Labelled photos from "data", an image-classification folder in s4piru/Arduino-ODML. The possible labels are: bottle, can.

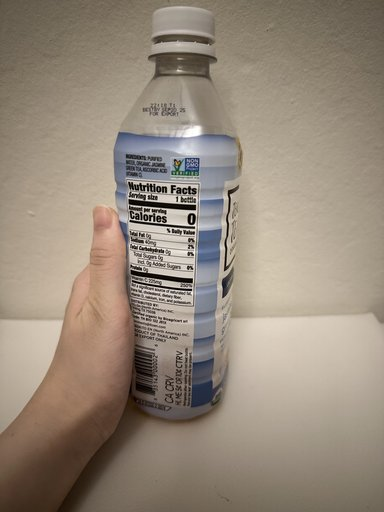
Label: bottle

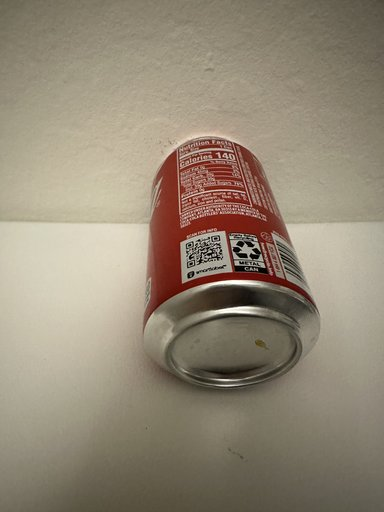
Label: can

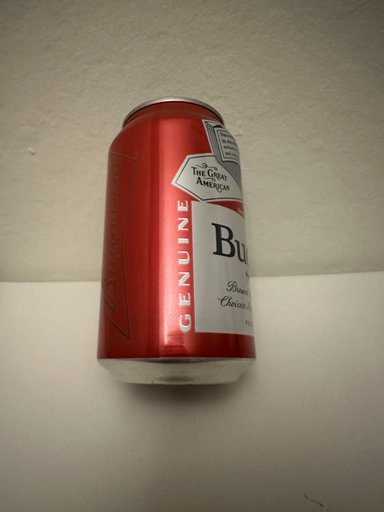
Label: can

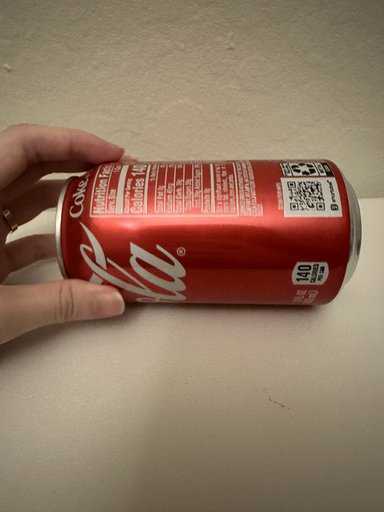
Label: can

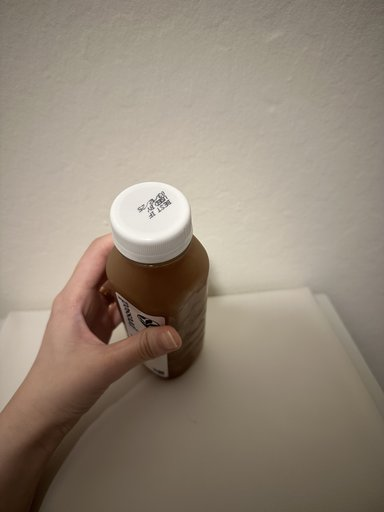
Label: bottle

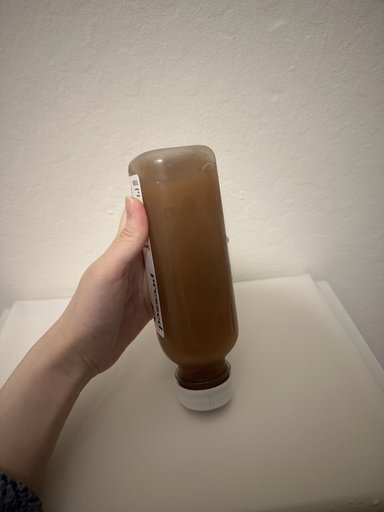
Label: bottle
